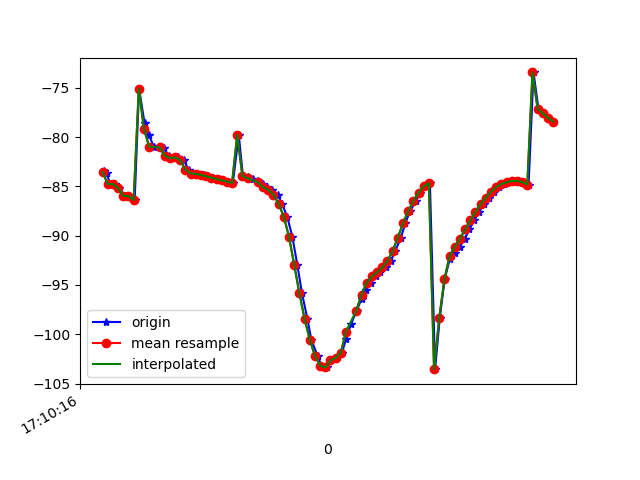

Source data for this figure (header and first rows):
1618852216304, 1547912141170773, -83.40004, 22.264132, -21.393885
1618852216316, 1547912160401543, -83.65, 22.47, -20.93
1618852216329, 1547912179632313, -84.77, 23.7, -21.08
1618852216348, 1547912198988127, -84.77, 23.83, -21.45
1618852216365, 1547912218218897, -85.16, 24.07, -20.92
1618852216384, 1547912237449667, -85.97, 25.11, -21.75
1618852216404, 1547912256680437, -85.99, 25.21, -21.98
1618852216424, 1547912275911207, -86.39, 25.41, -21.47
1618852216441, 1547912295141977, -75.11, 21.5, -20.68
1618852216462, 1547912314372747, -78.56, 25.44, -22.28
1618852216479, 1547912333603517, -79.8, 26.84, -22.1
1618852216498, 1547912352834287, -80.97, 28.02, -21.75
1618852216523, 1547912372065057, -80.97, 28.38, -22.41
1618852216536, 1547912391295827, -81.09, 28.47, -22.24
1618852216555, 1547912410526597, -81.88, 29.1, -21.6
1618852216576, 1547912429757367, -82.15, 29.71, -22.75
1618852216593, 1547912448988137, -82.05, 29.95, -22.93
1618852216614, 1547912468218907, -82.36, 30.25, -22.13
1618852216632, 1547912487449677, -83.3, 31.28, -21.9
1618852216651, 1547912506680447, -83.7, 31.75, -21.67
1618852216668, 1547912525911217, -83.73, 31.87, -21.6
1618852216690, 1547912545141987, -83.85, 32, -21.48
1618852216706, 1547912564372757, -83.98, 32.07, -21.36
1618852216728, 1547912583603527, -84.11, 32.07, -21.25
1618852216748, 1547912602834297, -84.27, 32.06, -21.16
1618852216764, 1547912622065067, -84.4, 32.09, -21.1
1618852216783, 1547912641295837, -84.52, 32.14, -21.1
1618852216803, 1547912660526607, -84.66, 32.15, -21.1
1618852216826, 1547912679757377, -79.79, 28.53, -22.01
1618852216842, 1547912698988147, -83.94, 32.07, -21.11
1618852216862, 1547912718218917, -84.1, 32.03, -21.11
1618852216879, 1547912737449687, -84.25, 31.97, -21.1
1618852216901, 1547912756680457, -84.46, 31.9, -21.02
1618852216918, 1547912775911227, -84.74, 31.92, -20.8
1618852216935, 1547912795141997, -85.1, 32.2, -20.32
1618852216955, 1547912814372767, -85.35, 32.54, -19.49
1618852216976, 1547912833603537, -85.84, 32.77, -18.12
1618852216993, 1547912852834307, -86.77, 32.77, -15.93
1618852217013, 1547912872065077, -88.08, 32.86, -12.87
1618852217033, 1547912891295847, -90.12, 33.24, -8.83
1618852217052, 1547912910526617, -92.95, 33.65, -3.8
1618852217070, 1547912929757387, -95.84, 33.55, 1.881
1618852217091, 1547912948988157, -98.44, 32.97, 7.894
1618852217106, 1547912968218927, -100.5, 32.24, 13.94
1618852217130, 1547912987449697, -102.2, 31.31, 20.1
1618852217145, 1547913006680467, -103.2, 29.95, 26.23
1618852217165, 1547913025911237, -103.4, 28.22, 32.13
1618852217184, 1547913045142007, -102.7, 26.21, 37.64
1618852217203, 1547913064372777, -102.4, 26.51, 37.32
1618852217224, 1547913083603547, -101.9, 22.73, 47.22
1618852217241, 1547913102834317, -100.4, 20.9, 52.25
1618852217259, 1547913122065087, -99, 19.38, 56.35
1618852217281, 1547913141295857, -97.59, 17.9, 59.78
1618852217300, 1547913160526627, -96.42, 16.54, 62.6
1618852217317, 1547913179757397, -95.52, 15.32, 64.9
1618852217336, 1547913198988167, -94.76, 14.24, 66.6
1618852217357, 1547913218218937, -94.13, 13.26, 67.58
1618852217373, 1547913237449707, -93.69, 12.38, 67.84
1618852217393, 1547913256680477, -93.22, 11.55, 67.49
1618852217413, 1547913275911247, -92.55, 10.74, 66.58
1618852217430, 1547913295142017, -91.56, 9.93, 65.12
... 32 more rows
